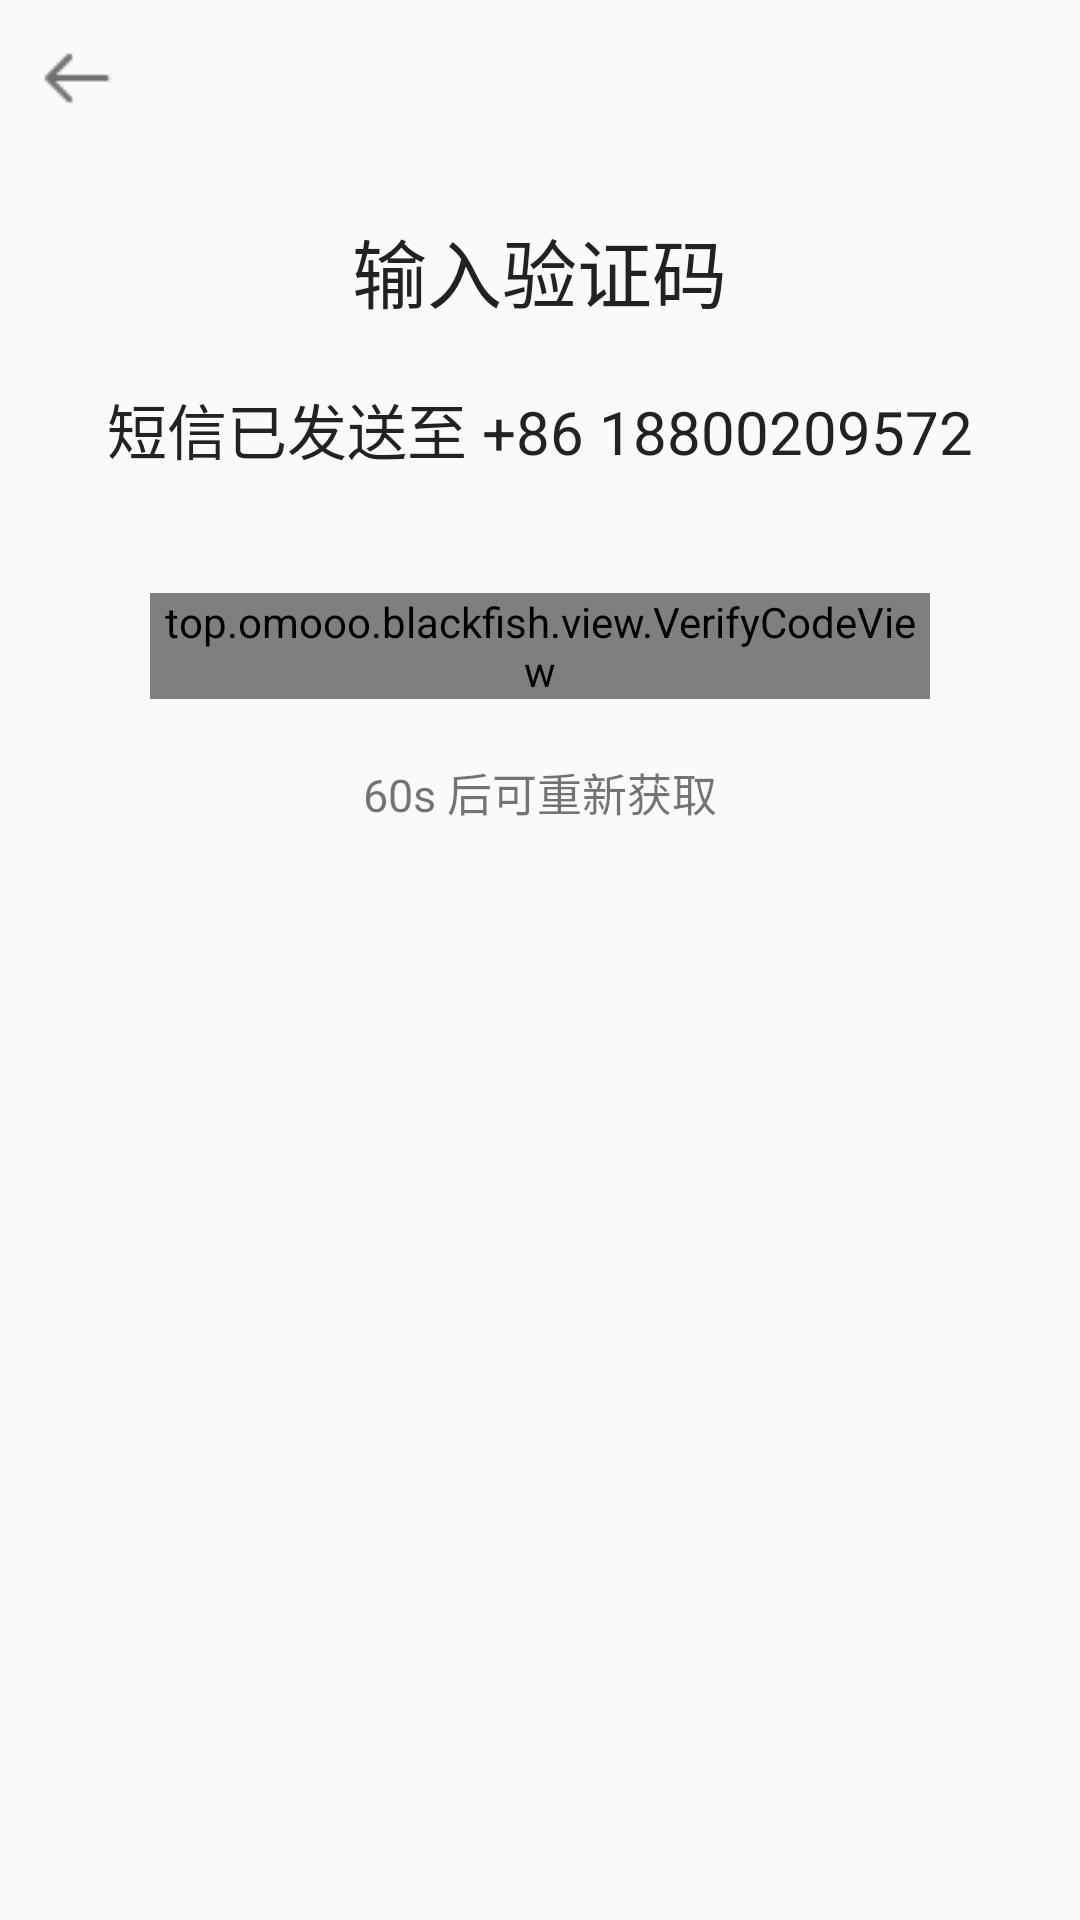

Here is an Android app screen rendered from its layout file. Give the layout XML and the strings, colors and styles it references.
<!-- AndroidManifest.xml: application theme AppTheme -->
<!-- res/layout/activity_verify_code_layout.xml -->
<?xml version="1.0" encoding="utf-8"?>
<LinearLayout
    xmlns:android="http://schemas.android.com/apk/res/android"
    android:orientation="vertical"
    android:layout_width="match_parent"
    android:layout_height="match_parent">
    <ImageView
        android:id="@+id/iv_verify_back"
        android:src="@drawable/icon_back"
        android:layout_marginStart="10dp"
        android:layout_marginTop="10dp"
        android:layout_width="wrap_content"
        android:layout_height="wrap_content"/>
    <TextView
        android:text="输入验证码"
        android:textSize="25sp"
        android:layout_marginTop="30dp"
        android:layout_gravity="center_horizontal"
        android:textColor="@color/splash_main_title_color"
        android:layout_width="wrap_content"
        android:layout_height="wrap_content"/>
    <TextView
        android:id="@+id/tv_verify_phone_number"
        android:text="短信已发送至 +86 18800209572"
        android:layout_marginTop="20dp"
        android:textSize="20sp"
        android:textColor="@color/splash_main_title_color"
        android:layout_gravity="center_horizontal"
        android:layout_width="wrap_content"
        android:layout_height="wrap_content"/>
    <top.omooo.blackfish.view.VerifyCodeView
        android:id="@+id/verify_code_view"
        android:layout_marginTop="40dp"
        android:layout_marginLeft="50dp"
        android:layout_marginRight="50dp"
        android:layout_width="match_parent"
        android:layout_height="wrap_content"/>
    <TextView
        android:id="@+id/tv_verify_timer"
        android:text="60s 后可重新获取"
        android:textSize="15sp"
        android:layout_marginTop="20dp"
        android:layout_gravity="center_horizontal"
        android:layout_width="wrap_content"
        android:layout_height="wrap_content"/>
    <TextView
        android:id="@+id/tv_verify_result"
        android:textColor="@color/colorVerifyResultText"
        android:layout_gravity="center_horizontal"
        android:textSize="18sp"
        android:layout_marginTop="20dp"
        android:layout_width="wrap_content"
        android:layout_height="wrap_content"/>

</LinearLayout>
<!-- resources referenced by this layout -->
<resources>
  <color name="colorVerifyResultText">#66CCFF</color>
  <color name="splash_main_title_color">#222222</color>
  <!-- drawable icon_back: png bitmap (drawable, 274 bytes) -->
  <style name="AppTheme" parent="Theme.AppCompat.Light.NoActionBar">
          
          <item name="colorPrimary">@color/colorPrimary</item>
          <item name="colorPrimaryDark">@color/colorPrimaryDark</item>
          <item name="colorAccent">@color/colorAccent</item>
          
          
          <item name="android:statusBarColor">@color/colorStatue</item>
      </style>
  
      //解决冷启动方案
  <color name="colorPrimary">#3F51B5</color>
  <color name="colorPrimaryDark">#303F9F</color>
  <color name="colorAccent">#FECD15</color>
  <color name="colorStatue">#fff</color>
</resources>
